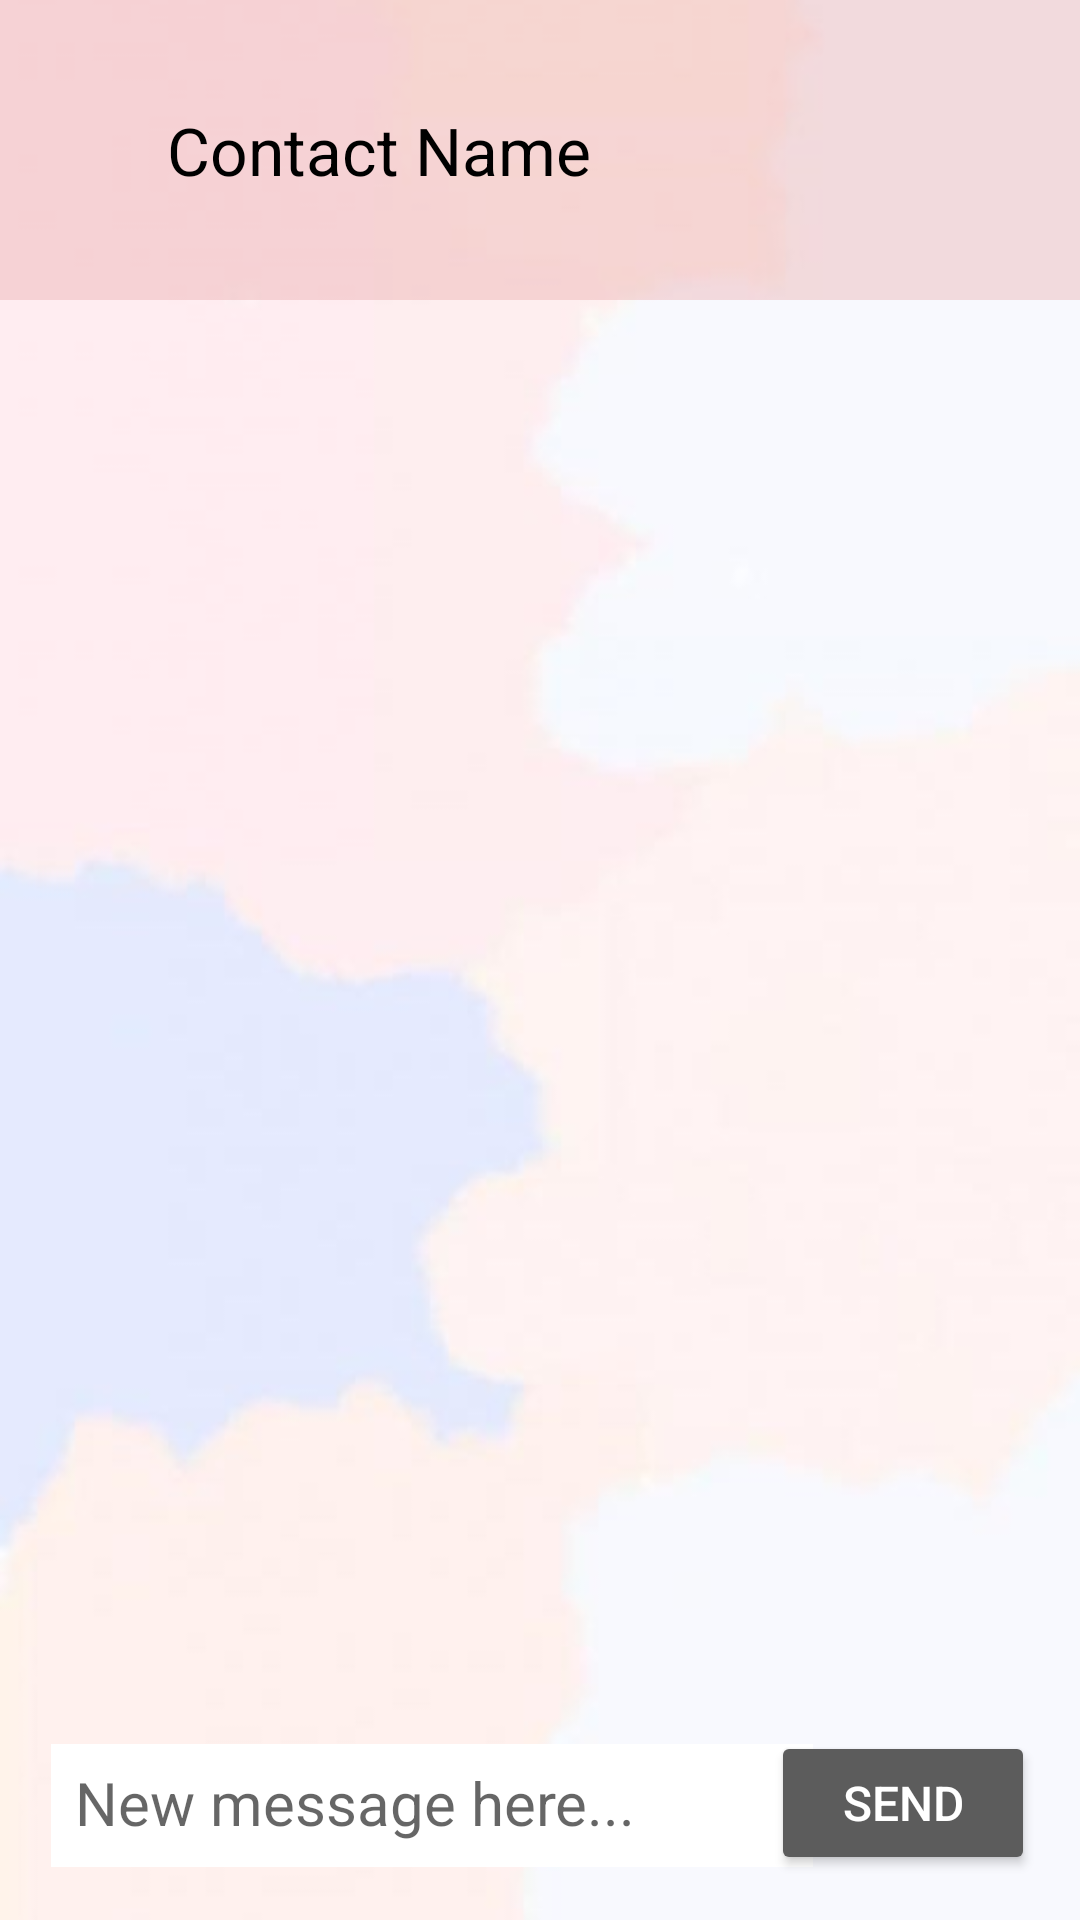

Produce the Android XML layout that renders to this screen, including the resource entries it uses.
<!-- AndroidManifest.xml: application theme LightTheme.MyApplication -->
<!-- res/layout/activity_chat.xml -->
<?xml version="1.0" encoding="utf-8"?>

<androidx.constraintlayout.widget.ConstraintLayout xmlns:android="http://schemas.android.com/apk/res/android"
    xmlns:app="http://schemas.android.com/apk/res-auto"
    xmlns:tools="http://schemas.android.com/tools"
    android:layout_width="match_parent"
    android:layout_height="match_parent"
    android:background="?attr/backgroundPic"
    tools:context=".UI.ChatActivity">

    <LinearLayout
        android:id="@+id/headerLayout"
        android:layout_width="match_parent"
        android:layout_height="wrap_content"
        android:orientation="horizontal"
        android:padding="15dp"
        app:layout_constraintBottom_toTopOf="@+id/messagesRecyclerView"
        app:layout_constraintEnd_toEndOf="parent"
        app:layout_constraintHorizontal_bias="0.0"
        app:layout_constraintStart_toStartOf="parent"
        app:layout_constraintTop_toTopOf="parent"
        android:background="?attr/contactBGColor">

        <androidx.constraintlayout.widget.ConstraintLayout
            android:layout_width="match_parent"
            android:layout_height="match_parent">

            <ImageView
                android:id="@+id/ChatProfilePic"
                android:layout_width="70dp"
                android:layout_height="70dp"
                android:src="@drawable/pic2"
                app:layout_constraintBottom_toBottomOf="parent"
                app:layout_constraintEnd_toEndOf="parent"
                app:layout_constraintHorizontal_bias="1.0"
                app:layout_constraintStart_toStartOf="parent"
                app:layout_constraintTop_toTopOf="parent"
                app:layout_constraintVertical_bias="1.0" />

            <TextView
                android:id="@+id/ChatDisplayName"
                android:layout_width="wrap_content"
                android:layout_height="wrap_content"
                android:layout_marginEnd="148dp"
                android:text="Contact Name"
                android:textSize="22sp"
                android:textColor="?attr/textColor"
                app:layout_constraintBottom_toBottomOf="parent"
                app:layout_constraintEnd_toEndOf="parent"
                app:layout_constraintTop_toTopOf="parent" />

        </androidx.constraintlayout.widget.ConstraintLayout>
    </LinearLayout>


    <androidx.recyclerview.widget.RecyclerView
        android:id="@+id/messagesRecyclerView"
        android:padding="20dp"
        android:layout_width="0dp"
        android:layout_height="0dp"
        app:layout_constraintBottom_toTopOf="@id/sendMessageLayout"
        app:layout_constraintEnd_toEndOf="parent"
        app:layout_constraintHorizontal_bias="0.0"
        app:layout_constraintStart_toStartOf="parent"
        android:scrollbars="vertical"
        app:layout_constraintTop_toBottomOf="@id/headerLayout" />

    <LinearLayout
        android:id="@+id/sendMessageLayout"
        android:layout_width="match_parent"
        android:layout_height="wrap_content"
        android:orientation="horizontal"
        android:padding="15dp"
        app:layout_constraintBottom_toBottomOf="parent"
        app:layout_constraintEnd_toEndOf="parent"
        app:layout_constraintStart_toStartOf="parent">

        <androidx.constraintlayout.widget.ConstraintLayout
            android:layout_width="match_parent"
            android:layout_height="match_parent">

            <EditText
                android:id="@+id/newMessageInput"
                android:layout_width="254dp"
                android:layout_height="41dp"
                android:layout_weight="1"
                android:background="@color/white"
                android:hint="New message here..."
                android:padding="8dp"
                android:textColor="@color/black"
                android:textSize="20sp"
                app:layout_constraintBottom_toBottomOf="parent"
                app:layout_constraintEnd_toEndOf="parent"
                app:layout_constraintHorizontal_bias="0.027"
                app:layout_constraintStart_toStartOf="parent"
                app:layout_constraintTop_toTopOf="parent"
                app:layout_constraintVertical_bias="0.6" />

            <Button
                android:id="@+id/sendMsgButton"
                android:layout_width="wrap_content"
                android:layout_height="wrap_content"
                android:backgroundTint="?attr/sendButtonColor"
                android:text="Send"
                android:textColor="?attr/sendButtonTextColor"
                android:textSize="16sp"
                app:layout_constraintBottom_toBottomOf="parent"
                app:layout_constraintEnd_toEndOf="parent"
                app:layout_constraintHorizontal_bias="1.0"
                app:layout_constraintStart_toStartOf="@+id/newMessageInput"
                app:layout_constraintTop_toTopOf="parent"
                app:layout_constraintVertical_bias="1.0" />
        </androidx.constraintlayout.widget.ConstraintLayout>
    </LinearLayout>
</androidx.constraintlayout.widget.ConstraintLayout>
<!-- resources referenced by this layout -->
<resources>
  <color name="black">#FF000000</color>
  <color name="white">#FFFFFFFF</color>
  <style name="LightTheme.MyApplication" parent="Theme.MaterialComponents.DayNight.NoActionBar">
          
          <item name="colorPrimary">@color/purple_500</item>
          <item name="colorPrimaryVariant">@color/purple_700</item>
          <item name="colorOnPrimary">@color/white</item>
          
          <item name="colorSecondary">@color/teal_200</item>
          <item name="colorSecondaryVariant">@color/teal_700</item>
          <item name="colorOnSecondary">@color/black</item>
          
          <item name="android:statusBarColor">@color/my_pink</item>
  
          
          <item name="loginRegBackgroundColor">@color/white</item>
          <item name="buttonTextColor">@color/white</item>
          <item name="etColor">@color/black</item>
          <item name="etHintColor">@color/my_darkgrey</item>
          <item name="loginRegTitleColor">@color/my_darkgrey</item>
          <item name="textColor">@color/black</item>
          <item name="backgroundPic">@drawable/bg_light</item>
          <item name="sendButtonColor">@color/my_darkgrey</item>
          <item name="sendButtonTextColor">@color/white</item>
          <item name="contactBGColor">@color/my_tpink</item>
          <item name="contactBGContactListColor">@color/my_tpink</item>
          <item name="deleteButtonColor">@color/white</item>
      </style>
  <color name="purple_500">#FF6200EE</color>
  <color name="purple_700">#FF3700B3</color>
  <color name="teal_200">#FF03DAC5</color>
  <color name="teal_700">#FF018786</color>
  <color name="my_pink">#E7A4A3</color>
  <color name="my_darkgrey">#5C5C5C</color>
  <!-- drawable bg_light: png bitmap (drawable, 11397 bytes) -->
  <color name="my_tpink">#5EE7A4A3</color>
</resources>
